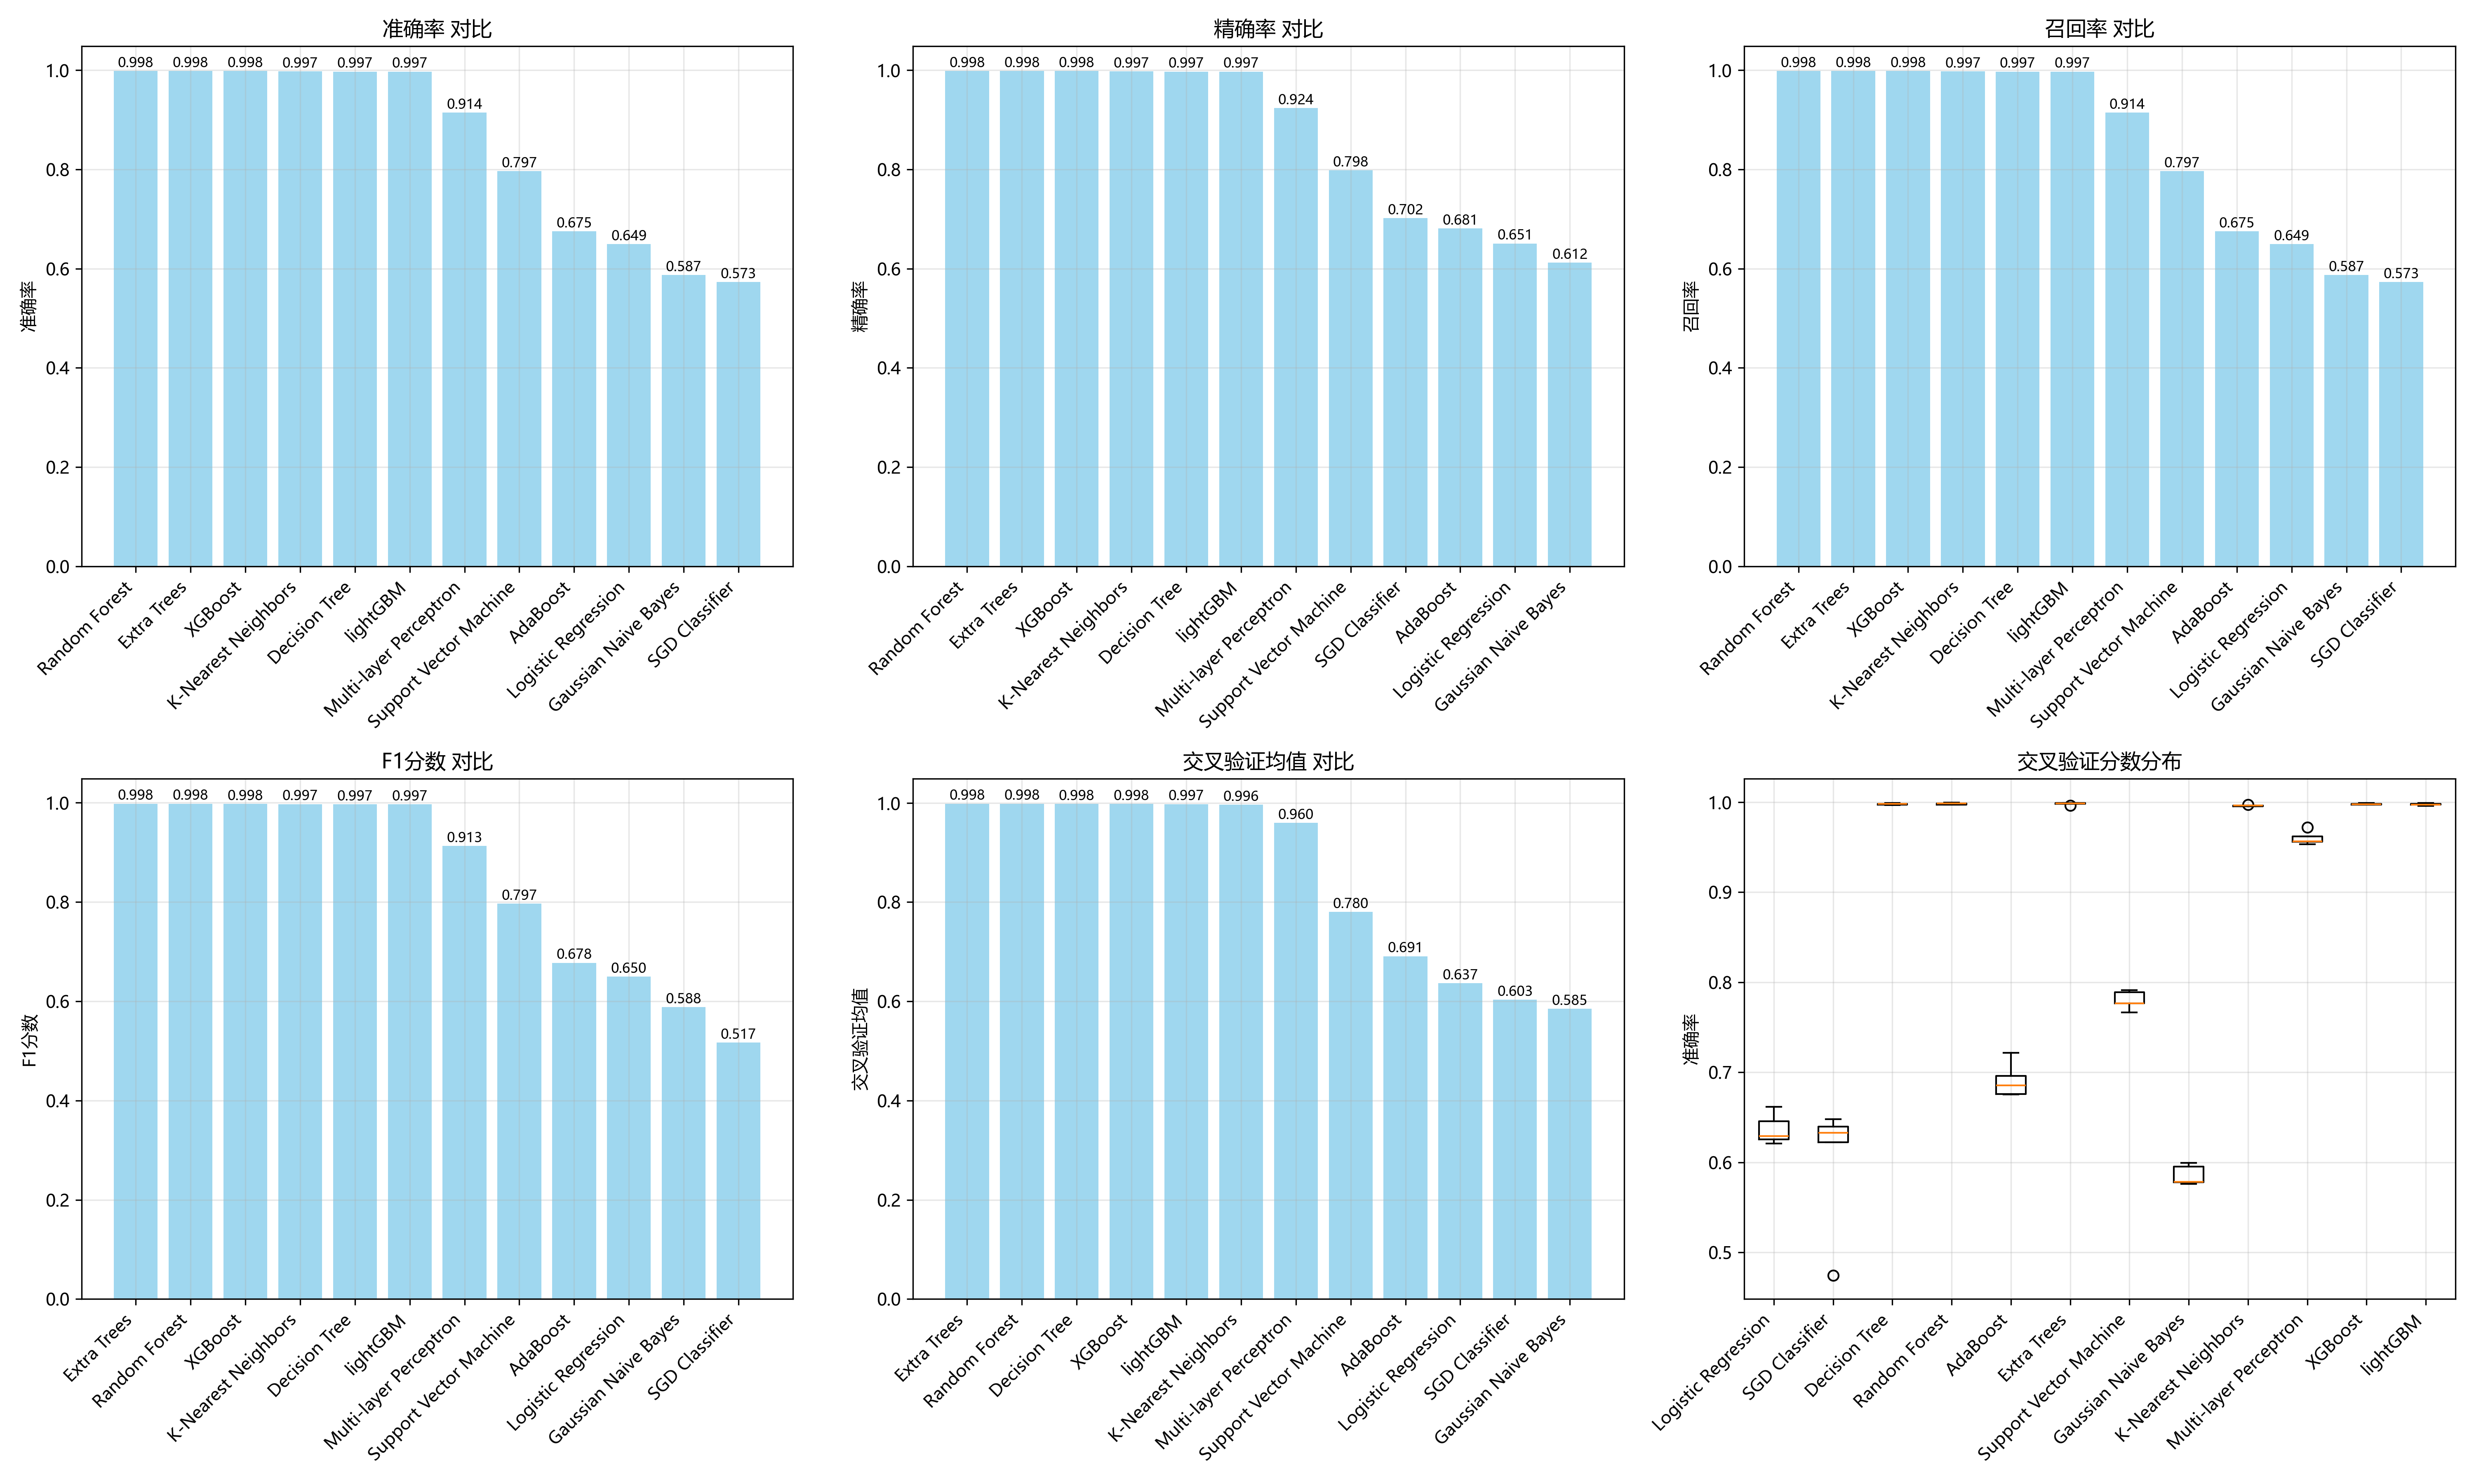

Data behind this chart, as committed beside it:
, accuracy, precision, recall, f1_score, cv_mean, cv_std
Logistic Regression, 0.6493, 0.6507, 0.6493, 0.65, 0.6365, 0.01512
SGD Classifier, 0.5729, 0.7019, 0.5729, 0.5172, 0.6035, 0.06514
Decision Tree, 0.9971, 0.9971, 0.9971, 0.9971, 0.9979, 0.0007494
Random Forest, 0.9982, 0.9982, 0.9982, 0.9982, 0.9982, 0.0009117
AdaBoost, 0.6752, 0.6807, 0.6752, 0.6776, 0.6909, 0.01722
Extra Trees, 0.9982, 0.9982, 0.9982, 0.9982, 0.9983, 0.00108
Support Vector Machine, 0.7966, 0.7979, 0.7966, 0.7969, 0.78, 0.00916
Gaussian Naive Bayes, 0.587, 0.6123, 0.587, 0.5884, 0.5853, 0.009741
K-Nearest Neighbors, 0.9974, 0.9974, 0.9974, 0.9974, 0.9963, 0.0006737
Multi-layer Perceptron, 0.9145, 0.9238, 0.9145, 0.9129, 0.96, 0.006652
XGBoost, 0.9979, 0.9979, 0.9979, 0.9979, 0.9979, 0.0008184
lightGBM, 0.9971, 0.9971, 0.9971, 0.9971, 0.9974, 0.001013
